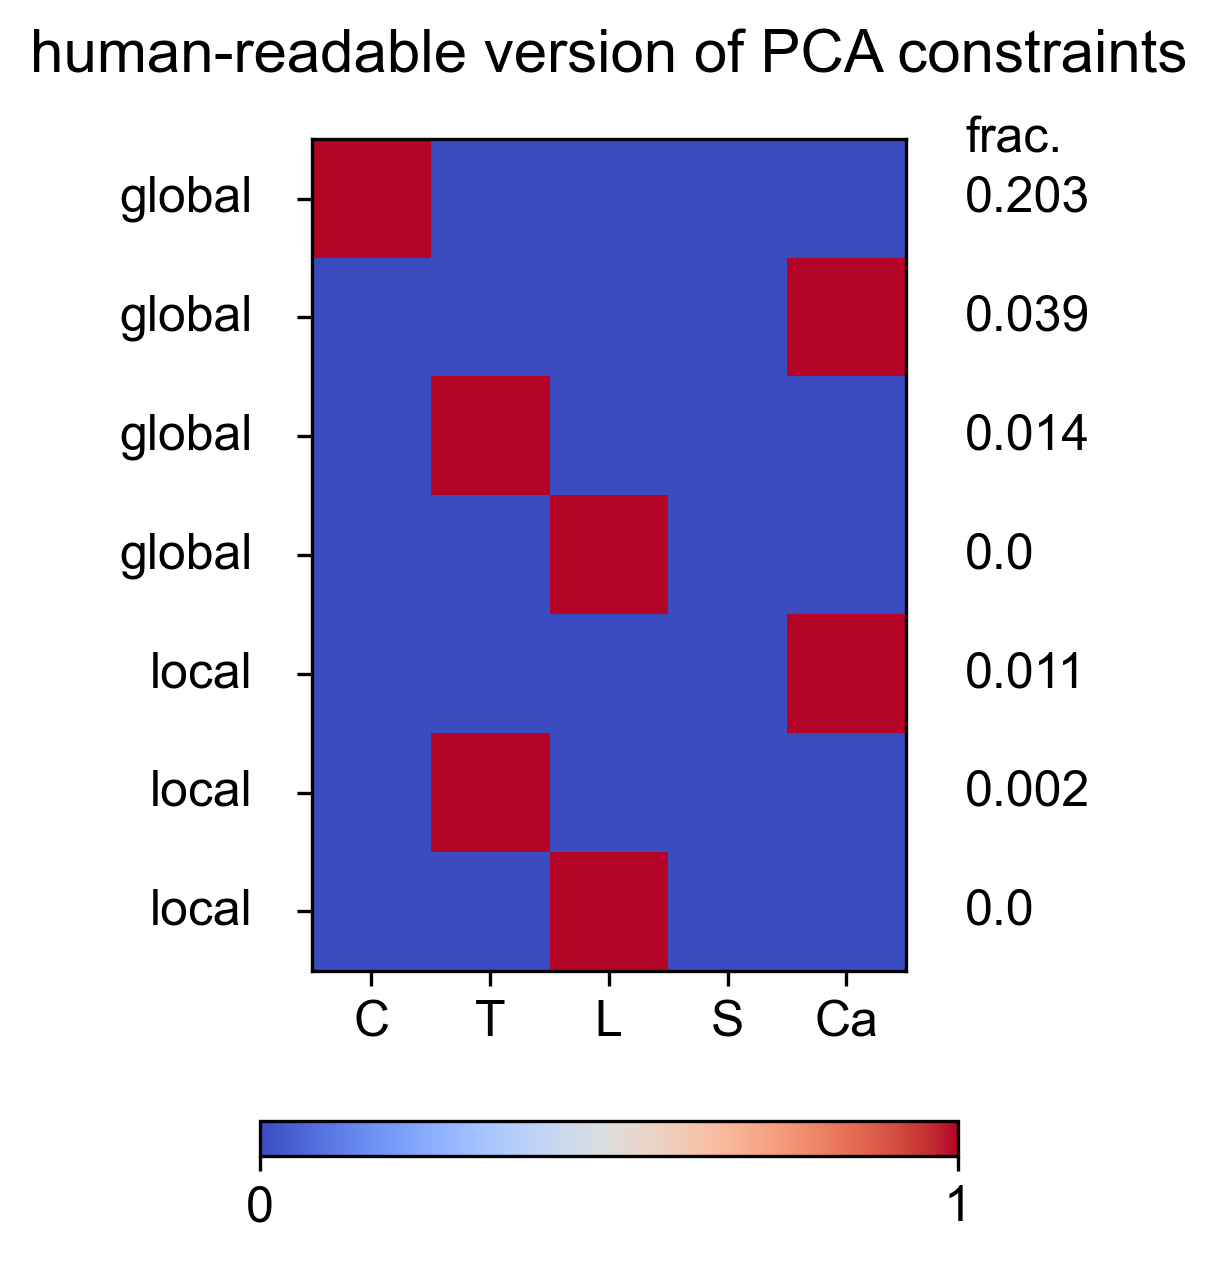

The data file committed next to this chart (first rows):
Cervical, Thoracic, Lumbar, Sacral, Caudal, constraint_std, globalOrLocal
1.0, 0.0, 0.0, 0.0, 0.0, 0.2031, global
0.0, 0.0, 0.0, 0.0, 1.0, 0.03907, global
0.0, 1.0, 0.0, 0.0, 0.0, 0.01431, global
0.0, 0.0, 1.0, 0.0, 0.0, 0.0, global
0.0, 0.0, 0.0, 0.0, 1.0, 0.01108, local
0.0, 1.0, 0.0, 0.0, 0.0, 0.001507, local
0.0, 0.0, 1.0, 0.0, 0.0, 0.0, local
